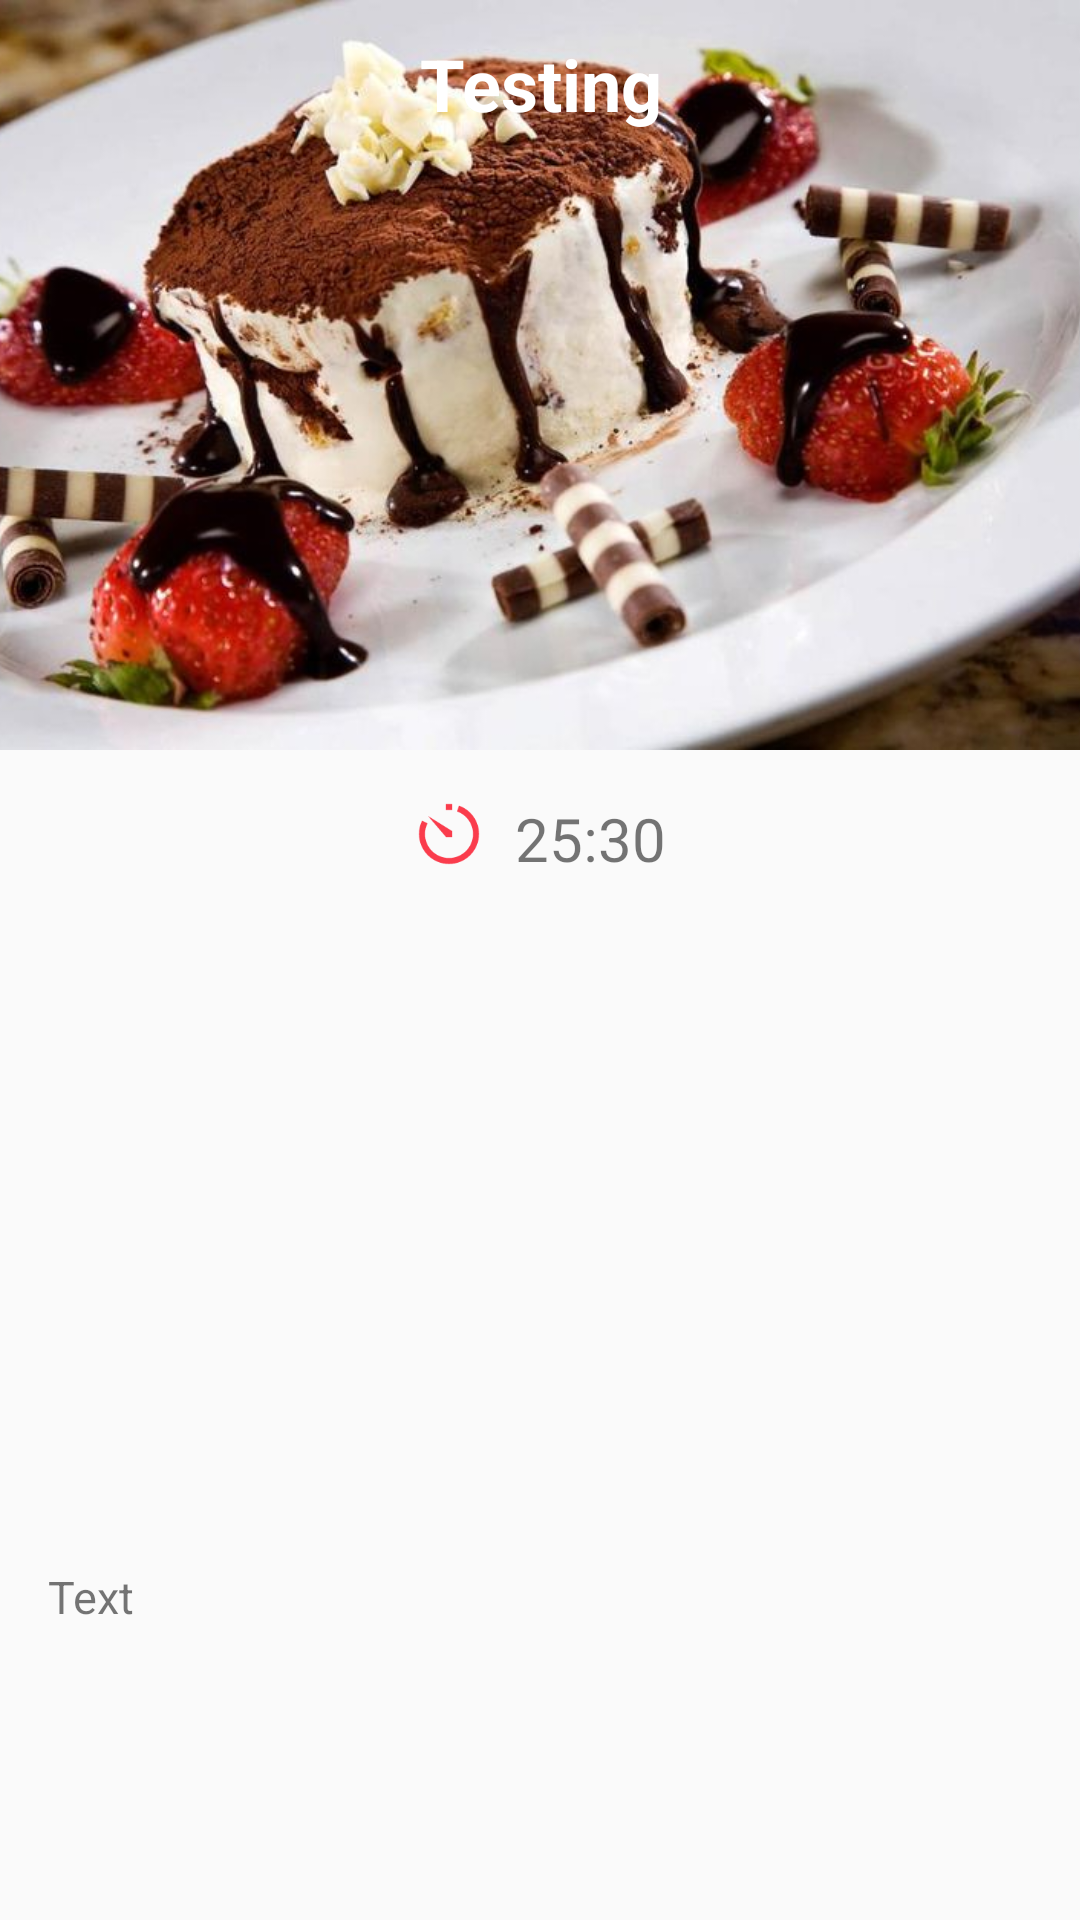

The Android layout XML behind this screen, and the referenced resources:
<!-- AndroidManifest.xml: application theme AppTheme -->
<!-- res/layout/activity_recipe.xml -->
<?xml version="1.0" encoding="utf-8"?>
<RelativeLayout xmlns:android="http://schemas.android.com/apk/res/android"
    xmlns:tools="http://schemas.android.com/tools"
    android:layout_width="match_parent"
    android:layout_height="match_parent"
    tools:context="com.akitektuo.cheffy.activity.RecipeActivity">

    <ScrollView
        android:layout_width="match_parent"
        android:layout_height="match_parent"
        android:clipToPadding="false"
        android:paddingBottom="56dp">

        <LinearLayout
            android:layout_width="match_parent"
            android:layout_height="wrap_content"
            android:orientation="vertical">

            <ImageView
                android:id="@+id/image_food"
                android:layout_width="match_parent"
                android:layout_height="250dp"
                android:adjustViewBounds="true"
                android:scaleType="centerCrop"
                android:src="@drawable/food" />

            <LinearLayout
                android:layout_width="match_parent"
                android:layout_height="24dp"
                android:layout_margin="16dp"
                android:layout_marginBottom="0dp"
                android:gravity="center">

                <ImageView
                    android:layout_width="24dp"
                    android:layout_height="24dp"
                    android:layout_marginEnd="10dp"
                    android:src="@drawable/timer" />

                <TextView
                    android:id="@+id/text_time"
                    android:layout_width="wrap_content"
                    android:layout_height="24dp"
                    android:text="25:30"
                    android:textSize="20sp" />

            </LinearLayout>

            <ListView
                android:id="@+id/list_ingredients"
                android:layout_width="match_parent"
                android:layout_height="200dp"
                android:clipToPadding="false"
                android:divider="@android:color/transparent"
                android:nestedScrollingEnabled="true"
                android:scrollbars="none" />

            <TextView
                android:id="@+id/text_recipe"
                android:layout_width="match_parent"
                android:layout_height="wrap_content"
                android:layout_margin="16dp"
                android:layout_marginTop="0dp"
                android:text="Text"
                android:textSize="15sp" />


        </LinearLayout>

    </ScrollView>

    <RelativeLayout
        android:id="@+id/layout_title"
        android:layout_width="match_parent"
        android:layout_height="56dp"
        android:elevation="4dp">

        <TextView
            android:id="@+id/text_title"
            android:layout_width="match_parent"
            android:layout_height="match_parent"
            android:gravity="center"
            android:shadowColor="@color/black"
            android:text="Testing"
            android:textColor="@color/white"
            android:textSize="24sp"
            android:textStyle="bold" />

        <Button
            android:id="@+id/button_back"
            android:layout_width="40dp"
            android:layout_height="40dp"
            android:layout_centerVertical="true"
            android:layout_margin="10dp"
            android:background="@drawable/back_white" />

    </RelativeLayout>

</RelativeLayout>
<!-- resources referenced by this layout -->
<resources>
  <color name="black">#000000</color>
  <color name="white">#FFFFFF</color>
  <!-- drawable food: jpg bitmap (drawable, 60978 bytes) -->
  <!-- drawable timer: png bitmap (drawable, 2320 bytes) -->
  <style name="AppTheme" parent="Theme.AppCompat.Light.DarkActionBar">
          <item name="colorPrimary">@color/colorPrimary</item>
          <item name="colorPrimaryDark">@color/colorPrimaryDark</item>
          <item name="colorAccent">@color/white</item>
          <item name="windowActionBar">false</item>
          <item name="windowNoTitle">true</item>
      </style>
  <color name="colorPrimary">#FA3C4C</color>
  <color name="colorPrimaryDark">#C8303D</color>
</resources>
